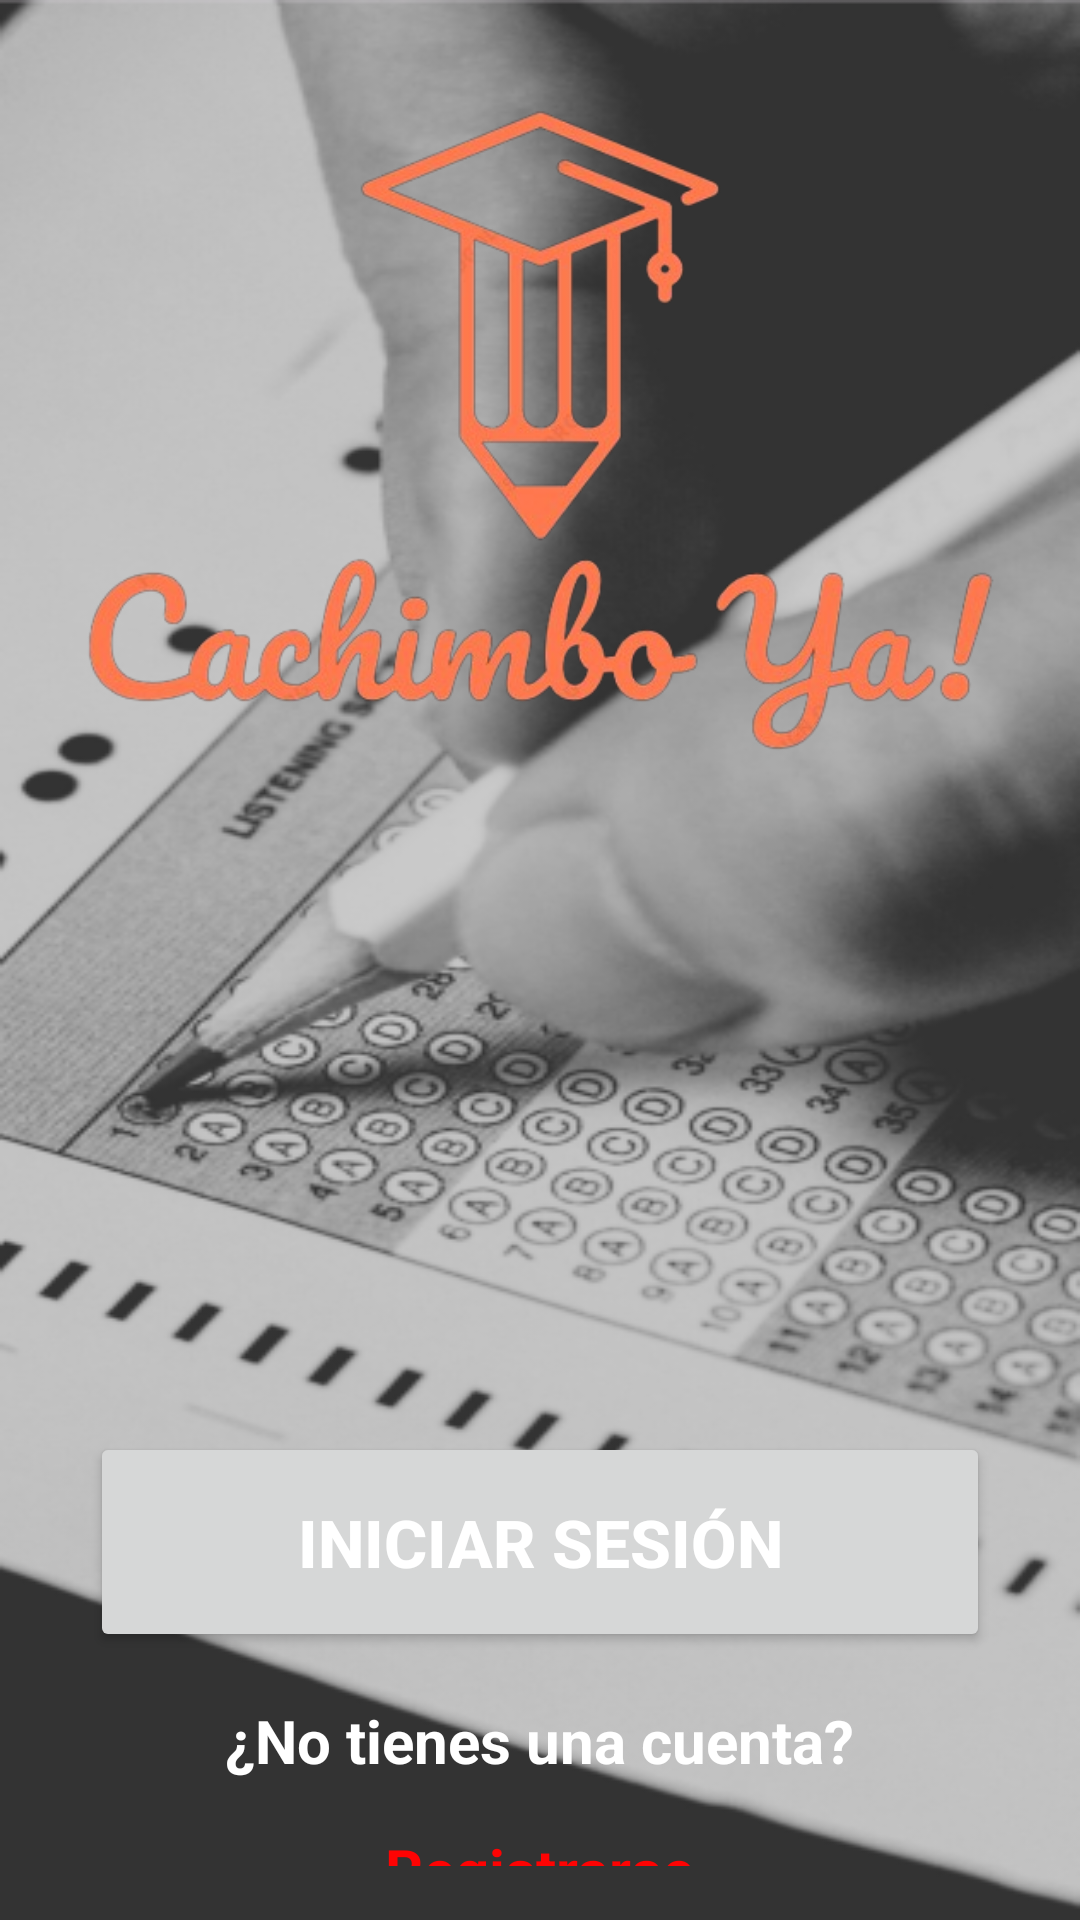

The Android layout XML behind this screen, and the referenced resources:
<!-- AndroidManifest.xml: application theme Theme.App_CachimboYa -->
<!-- res/layout/activity_main.xml -->
<?xml version="1.0" encoding="utf-8"?>
<LinearLayout xmlns:android="http://schemas.android.com/apk/res/android"
    android:layout_width="match_parent"
    android:layout_height="match_parent"
    android:background="@drawable/fondo_login"
    android:gravity="center"
    android:orientation="vertical"
    android:padding="18dp">

    <ImageView
        android:id="@+id/myImageView"
        android:layout_width="323dp"
        android:layout_height="389dp"
        android:layout_marginTop="-80dp"
        android:layout_marginBottom="150dp"
        android:src="@drawable/logo_app" />

    <Button
        android:id="@+id/buttonIS"
        android:layout_width="300sp"
        android:layout_height="wrap_content"
        android:padding="22dp"
        android:text="Iniciar Sesión"
        android:textColor="@color/white"
        android:textSize="22sp"
        android:textStyle="bold" />

    <TextView
        android:id="@+id/text1"
        android:layout_width="wrap_content"
        android:layout_height="wrap_content"
        android:layout_marginTop="16dp"
        android:text="¿No tienes una cuenta?"
        android:textColor="@color/white"
        android:textSize="20sp"
        android:textStyle="bold" />

    <TextView
        android:id="@+id/text2"
        android:layout_width="wrap_content"
        android:layout_height="wrap_content"
        android:layout_marginTop="16dp"
        android:text="Registrarse"
        android:textColor="#FE0303"
        android:textSize="20sp"
        android:textStyle="bold" />

</LinearLayout>
<!-- resources referenced by this layout -->
<resources>
  <!-- drawable fondo_login: png bitmap (drawable, 126475 bytes) -->
  <!-- drawable logo_app: png bitmap (drawable, 104324 bytes) -->
  <style name="Theme.App_CachimboYa" parent="Base.Theme.App_CachimboYa" />
  <style name="Base.Theme.App_CachimboYa" parent="Theme.Material3.DayNight.NoActionBar">
          
          
      </style>
  <!-- not gathered from this repository: default colours our renderer supplied (Android Studio template values) -->
  <color name="white">#FFFFFFFF</color>
</resources>
